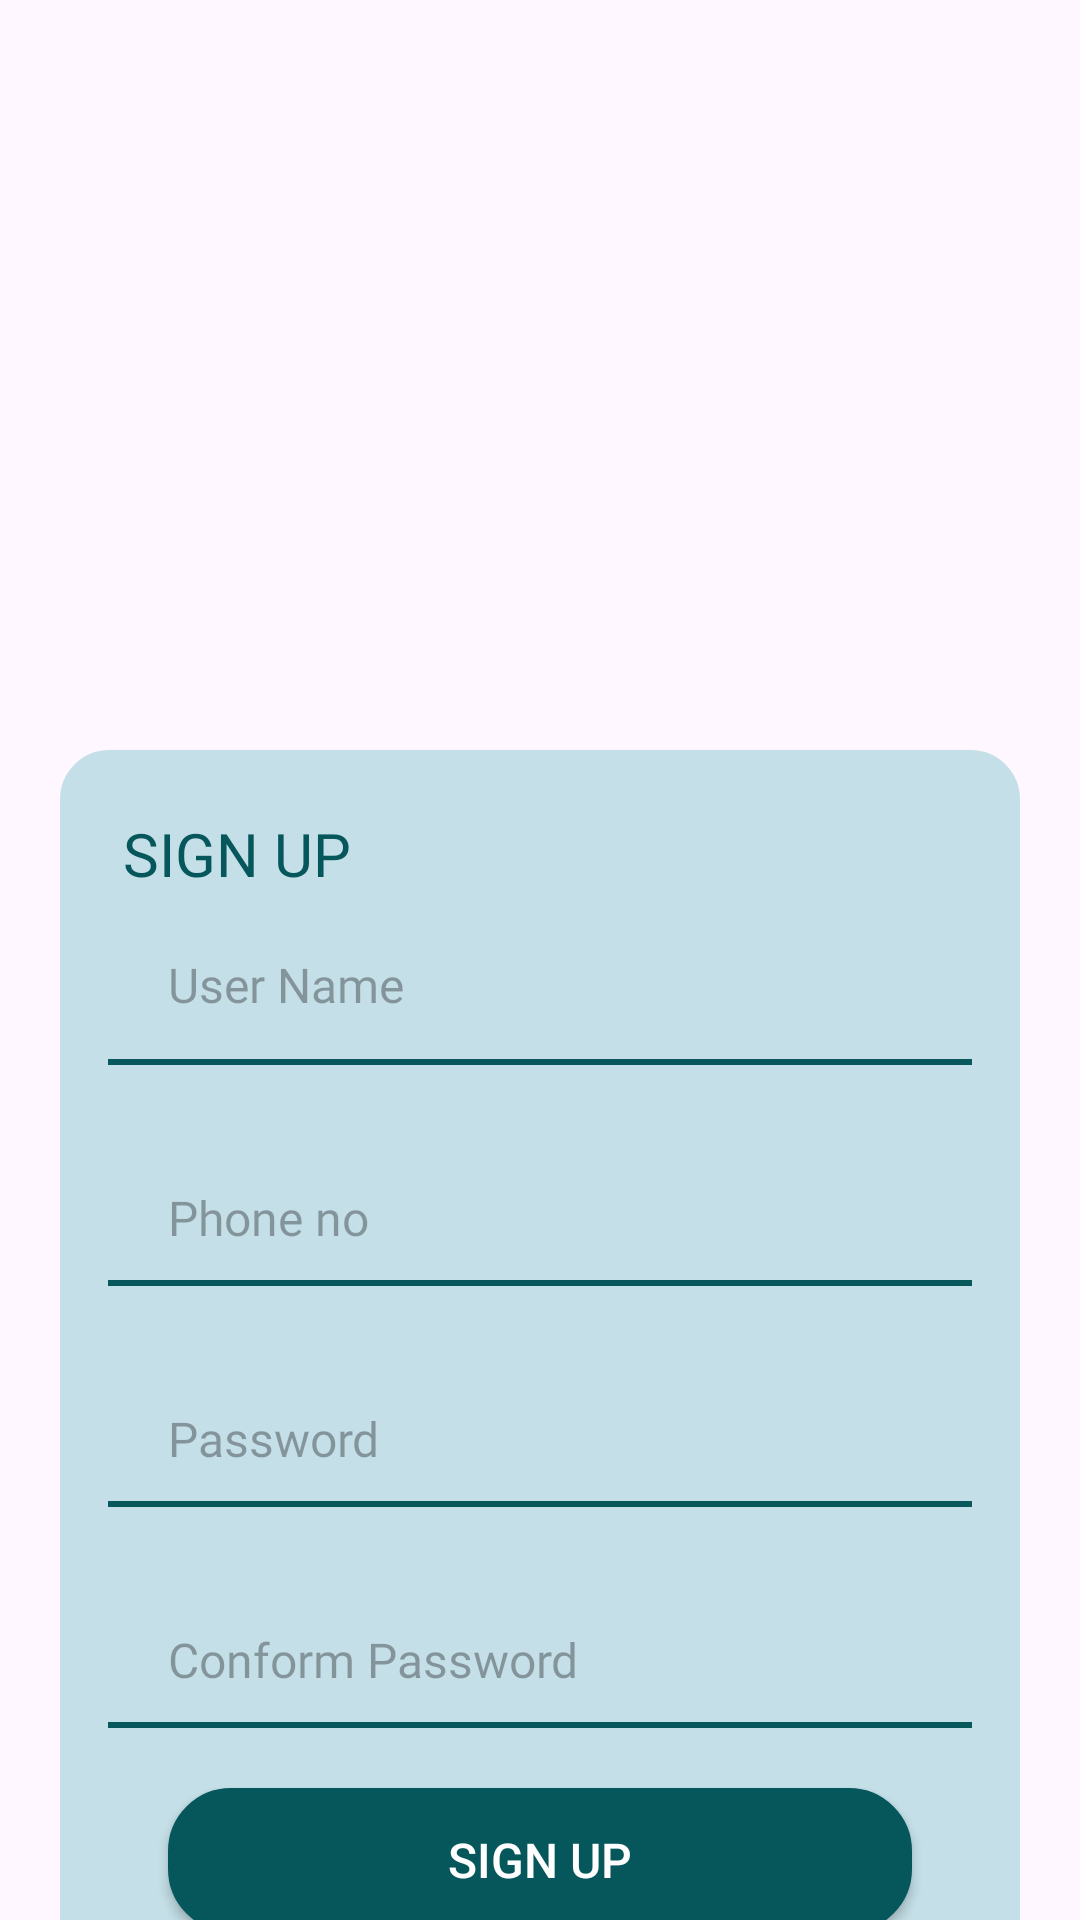

Write the Android layout XML for this screen, with the resource values it uses.
<!-- AndroidManifest.xml: application theme Theme.FireBase -->
<!-- res/layout/activity_sign_up.xml -->
<?xml version="1.0" encoding="utf-8"?>
<layout xmlns:android="http://schemas.android.com/apk/res/android"
    xmlns:app="http://schemas.android.com/apk/res-auto"
    xmlns:tools="http://schemas.android.com/tools">

    <androidx.core.widget.NestedScrollView
        android:layout_width="match_parent"
        android:layout_height="match_parent">


        <androidx.constraintlayout.widget.ConstraintLayout
            android:id="@+id/main"
            android:layout_width="match_parent"
            android:layout_height="match_parent"
            tools:context=".ui.SignUpActivity">

            <androidx.appcompat.widget.AppCompatImageView
                android:id="@+id/imageView"
                android:layout_width="match_parent"
                android:layout_height="wrap_content"
                android:scaleType="fitXY"
                android:src="@drawable/sigunup"
                app:layout_constraintEnd_toEndOf="parent"
                app:layout_constraintStart_toStartOf="parent"
                app:layout_constraintTop_toTopOf="parent" />

            <androidx.constraintlayout.widget.ConstraintLayout
                android:id="@+id/parent_constrain"
                android:layout_width="match_parent"
                android:layout_height="wrap_content"
                android:layout_marginStart="20dp"
                android:layout_marginTop="250dp"
                android:layout_marginEnd="20dp"
                android:background="@drawable/login_background_view"
                android:padding="16dp"
                app:layout_constraintEnd_toEndOf="parent"
                app:layout_constraintStart_toStartOf="parent"
                app:layout_constraintTop_toTopOf="parent">


                <androidx.appcompat.widget.AppCompatTextView
                    android:id="@+id/tv_sign_in"
                    android:layout_width="0dp"
                    android:layout_height="wrap_content"
                    android:fontFamily="@font/roboto"
                    android:gravity="center"
                    android:padding="5dp"
                    android:text="@string/sign_screen_sign_up"
                    android:textColor="@color/dark_green"
                    android:textSize="20sp"
                    app:layout_constraintStart_toStartOf="parent"
                    app:layout_constraintTop_toTopOf="parent"
                    app:textAllCaps="false" />

                <androidx.appcompat.widget.AppCompatEditText
                    android:id="@+id/tv_username"
                    android:layout_width="0dp"
                    android:layout_height="wrap_content"
                    android:layout_marginStart="20dp"
                    android:fontFamily="@font/roboto"
                    android:gravity="start"
                    android:hint="@string/sign_screen_user_name"
                    android:background="@null"
                    android:textColor="@color/lite_green"
                    android:textSize="16sp"
                    app:layout_constraintBottom_toTopOf="@id/username_view"
                    app:layout_constraintStart_toStartOf="parent"
                    app:layout_constraintTop_toBottomOf="@+id/tv_sign_in"
                    app:textAllCaps="false" />

                <View
                    android:id="@+id/username_view"
                    android:layout_width="wrap_content"
                    android:layout_height="2dp"
                    android:layout_marginTop="50dp"
                    android:background="@color/lite_green"
                    app:layout_constraintEnd_toEndOf="parent"
                    app:layout_constraintStart_toStartOf="parent"
                    app:layout_constraintTop_toBottomOf="@id/tv_sign_in" />


                <androidx.appcompat.widget.AppCompatEditText
                    android:id="@+id/tv_phone_num"
                    android:layout_width="0dp"
                    android:layout_height="wrap_content"
                    android:layout_marginStart="20dp"
                    android:layout_marginTop="40dp"
                    android:fontFamily="@font/roboto"
                    android:gravity="start"
                    android:hint="@string/sign_screen_phone_no"
                    android:textColor="@color/lite_green"
                    android:textSize="16sp"
                    android:background="@null"
                    app:layout_constraintBottom_toTopOf="@+id/phone_view"
                    app:layout_constraintStart_toStartOf="parent"
                    app:layout_constraintTop_toBottomOf="@id/username_view"
                    app:textAllCaps="false" />

                <View
                    android:id="@+id/phone_view"
                    android:layout_width="wrap_content"
                    android:layout_height="2dp"
                    android:layout_marginTop="10dp"
                    android:background="@color/lite_green"
                    app:layout_constraintEnd_toEndOf="parent"
                    app:layout_constraintStart_toStartOf="parent"
                    app:layout_constraintTop_toBottomOf="@id/tv_phone_num" />

                <androidx.appcompat.widget.AppCompatEditText
                    android:id="@+id/tv_Password"
                    android:layout_width="0dp"
                    android:layout_height="wrap_content"
                    android:layout_marginStart="20dp"
                    android:layout_marginTop="40dp"
                    android:fontFamily="@font/roboto"
                    android:background="@null"
                    android:gravity="start"
                    android:hint="@string/sign_screen_password"
                    android:textColor="@color/lite_green"
                    android:textSize="16sp"
                    app:layout_constraintStart_toStartOf="parent"
                    app:layout_constraintTop_toBottomOf="@id/phone_view"
                    app:layout_constraintBottom_toTopOf="@id/pass_view"
                    app:textAllCaps="false" />

                <View
                    android:id="@+id/pass_view"
                    android:layout_width="wrap_content"
                    android:layout_height="2dp"
                    android:layout_marginTop="10dp"
                    android:background="@color/lite_green"
                    app:layout_constraintEnd_toEndOf="parent"
                    app:layout_constraintStart_toStartOf="parent"
                    app:layout_constraintTop_toBottomOf="@id/tv_Password" />

                <androidx.appcompat.widget.AppCompatEditText
                    android:id="@+id/tv_ConfirmPassword"
                    android:layout_width="0dp"
                    android:layout_height="wrap_content"
                    android:layout_marginTop="40dp"
                    android:fontFamily="@font/roboto"
                    android:background="@null"
                    android:gravity="start"
                    android:hint="@string/sign_screen_conform_password"
                    android:textColor="@color/lite_green"
                    android:textSize="16sp"
                    android:layout_marginStart="20dp"
                    app:layout_constraintStart_toStartOf="parent"
                    app:layout_constraintTop_toBottomOf="@id/pass_view"
                    app:layout_constraintBottom_toTopOf="@id/confirmPassword_view"
                    app:textAllCaps="false" />

                <View
                    android:id="@+id/confirmPassword_view"
                    android:layout_width="wrap_content"
                    android:layout_height="2dp"
                    android:layout_marginTop="10dp"
                    android:background="@color/lite_green"
                    app:layout_constraintEnd_toEndOf="parent"
                    app:layout_constraintStart_toStartOf="parent"
                    app:layout_constraintTop_toBottomOf="@id/tv_ConfirmPassword" />


                <androidx.appcompat.widget.AppCompatButton
                    android:id="@+id/btn_sign_up"
                    android:layout_width="0dp"
                    android:layout_height="wrap_content"
                    android:layout_marginStart="20dp"
                    android:layout_marginTop="20dp"
                    android:layout_marginEnd="20dp"
                    android:layout_marginBottom="20dp"
                    android:background="@drawable/bg_button"
                    android:text="@string/sign_screen_sign_up_btn"
                    android:textColor="@color/white"
                    android:textSize="16sp"
                    app:layout_constraintBottom_toBottomOf="parent"
                    app:layout_constraintEnd_toEndOf="parent"
                    app:layout_constraintStart_toStartOf="parent"
                    app:layout_constraintTop_toBottomOf="@id/confirmPassword_view" />


            </androidx.constraintlayout.widget.ConstraintLayout>

            <androidx.appcompat.widget.AppCompatTextView
                android:id="@+id/tv_create_new_acc"
                android:layout_width="wrap_content"
                android:layout_height="wrap_content"
                android:layout_marginStart="20dp"
                android:layout_marginTop="10dp"
                android:layout_marginBottom="10dp"
                android:fontFamily="@font/roboto"
                android:gravity="center"
                android:text="@string/sign_screen_already_have_an_account"
                android:textColor="@color/lite_green"
                android:textSize="16sp"
                app:layout_constraintBottom_toBottomOf="parent"
                app:layout_constraintEnd_toEndOf="parent"
                app:layout_constraintStart_toStartOf="parent"
                app:layout_constraintTop_toBottomOf="@id/parent_constrain"
                app:textAllCaps="false" />

            <androidx.appcompat.widget.AppCompatTextView
                android:id="@+id/btn_sign"
                android:layout_width="wrap_content"
                android:layout_height="wrap_content"
                android:layout_marginStart="2dp"
                android:layout_marginTop="10dp"
                android:layout_marginBottom="10dp"
                android:fontFamily="@font/roboto"
                android:gravity="center"
                android:text="@string/sign_screen_signin"
                android:textColor="@color/dark_green"
                android:textSize="16sp"
                android:textStyle="bold"
                app:layout_constraintBottom_toBottomOf="parent"
                app:layout_constraintStart_toEndOf="@id/tv_create_new_acc"
                app:layout_constraintTop_toBottomOf="@id/parent_constrain"
                app:textAllCaps="false" />
        </androidx.constraintlayout.widget.ConstraintLayout>


    </androidx.core.widget.NestedScrollView>
</layout>
<!-- resources referenced by this layout -->
<resources>
  <color name="dark_green">#06575b</color>
  <color name="lite_green">#07575B</color>
  <color name="white">#FFFFFFFF</color>
  <!-- drawable bg_button (drawable) -->
  <?xml version="1.0" encoding="utf-8"?>
  <shape xmlns:android="http://schemas.android.com/apk/res/android"
      android:shape="rectangle">
      <solid android:color="@color/dark_green" />
      <corners android:radius="20dp" />
      <stroke
          android:width="2dp"
          android:color="@color/dark_green"
          />
  </shape>
  <!-- drawable login_background_view (drawable) -->
  <?xml version="1.0" encoding="utf-8"?>
  <shape xmlns:android="http://schemas.android.com/apk/res/android"
      android:shape="rectangle">
      <solid android:color="@color/lite_blue" />
      <corners android:radius="16dp" />
      <stroke
          android:width="1dp"
          android:color="@color/lite_blue"
          />
  </shape>
  <string name="sign_screen_already_have_an_account">Already have an account?</string>
  <string name="sign_screen_conform_password">Conform Password</string>
  <string name="sign_screen_password">Password</string>
  <string name="sign_screen_phone_no">Phone no</string>
  <string name="sign_screen_sign_up">SIGN UP</string>
  <string name="sign_screen_sign_up_btn">SIGN UP</string>
  <string name="sign_screen_signin">SignIn</string>
  <string name="sign_screen_user_name">User Name</string>
  <style name="Theme.FireBase" parent="Base.Theme.FireBase" />
  <color name="lite_blue">#C4DFE7</color>
  <style name="Base.Theme.FireBase" parent="Theme.Material3.Light.NoActionBar">
          
  
      </style>
</resources>
